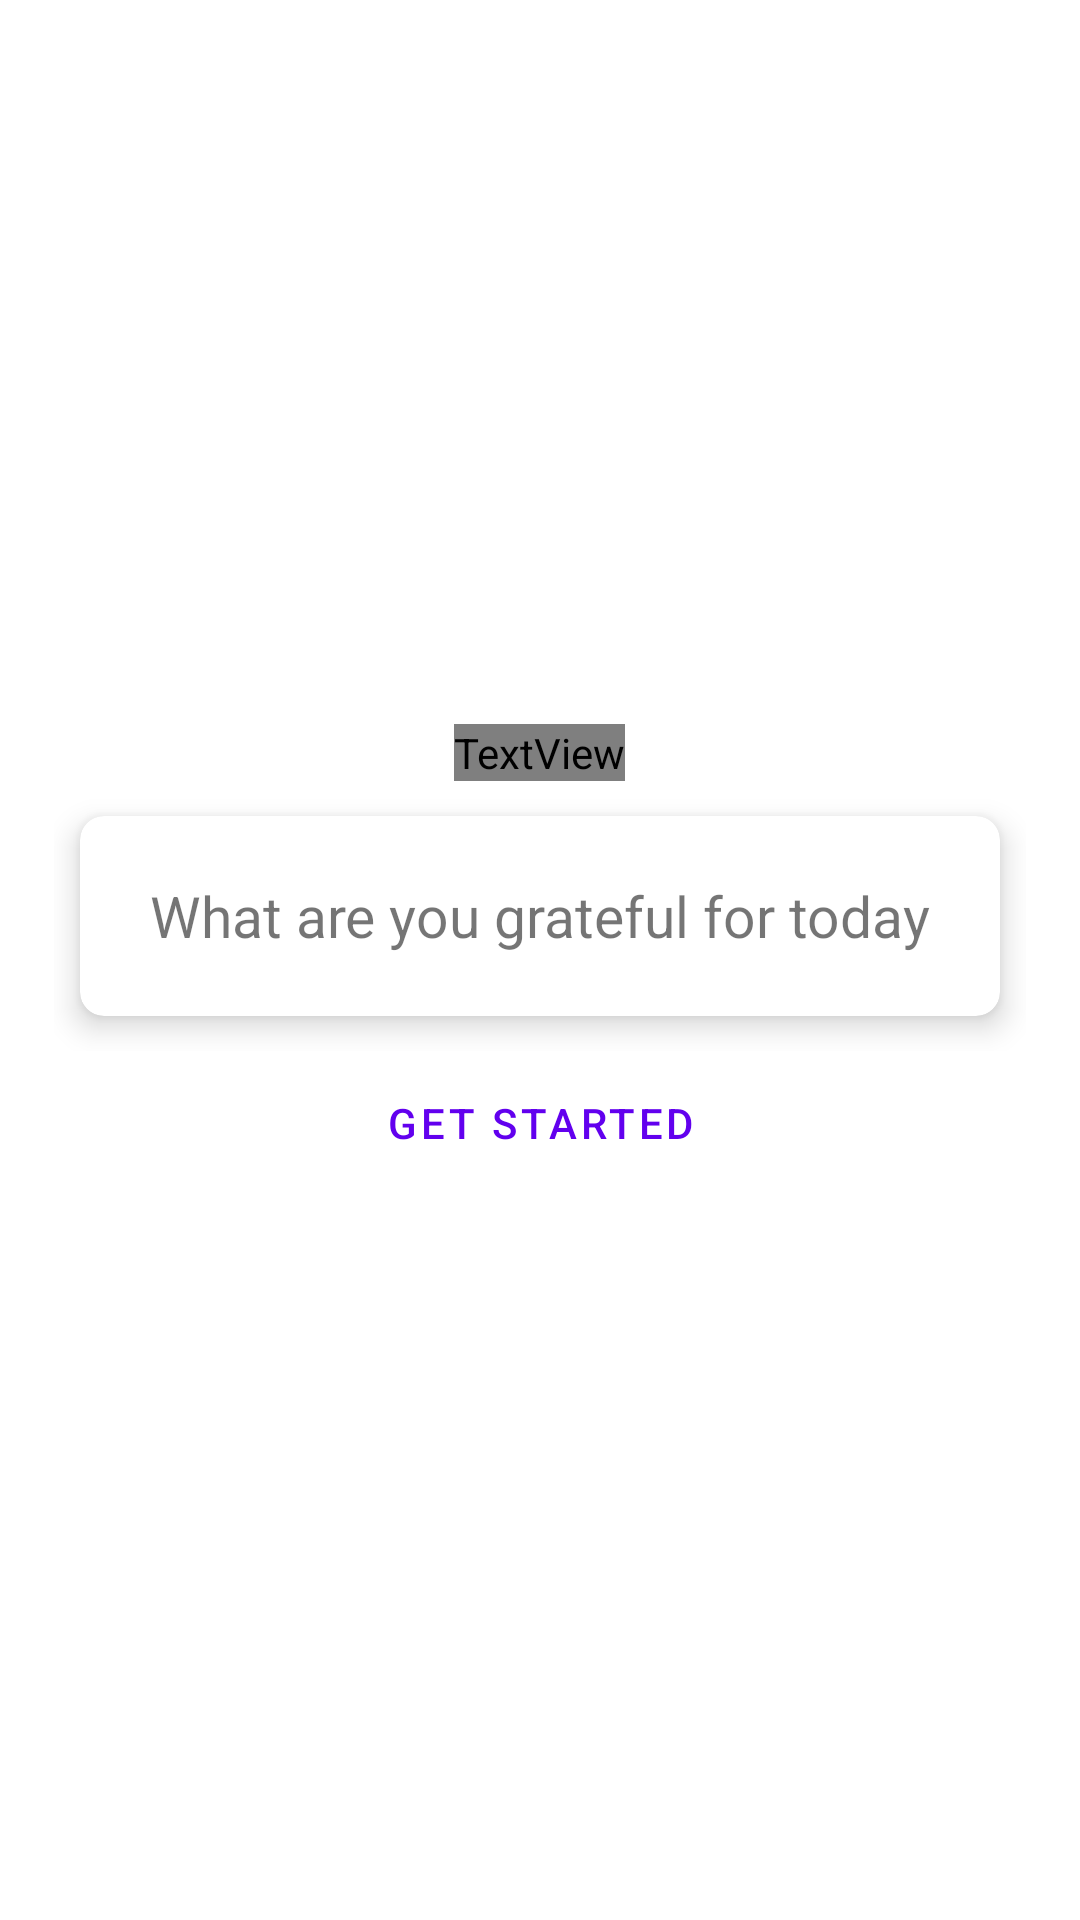

Reconstruct the res/layout file that produces this screen, plus the resources it refers to.
<!-- AndroidManifest.xml: application theme Theme.Journal -->
<!-- res/layout/activity_main.xml -->
<?xml version="1.0" encoding="utf-8"?>
<LinearLayout xmlns:android="http://schemas.android.com/apk/res/android"
    xmlns:app="http://schemas.android.com/apk/res-auto"
    xmlns:tools="http://schemas.android.com/tools"
    android:layout_width="match_parent"
    android:layout_height="match_parent"
    android:gravity="center"
    android:orientation="vertical"
    android:padding="18dp"
    tools:context=".MainActivity">

    <TextView
        android:id="@+id/title"
        android:layout_width="wrap_content"
        android:layout_height="wrap_content"
        android:fontFamily="@font/roboto_slab_bold"
        android:text="@string/title_text"
        android:textSize="30sp" />

    <RelativeLayout
        android:id="@+id/relative_layout"
        android:layout_width="match_parent"
        android:layout_height="wrap_content"
        android:gravity="center_horizontal">

        <androidx.cardview.widget.CardView
            android:layout_width="match_parent"
            android:layout_height="90dp"
            app:cardCornerRadius="8dp"
            app:cardElevation="6dp"
            app:cardUseCompatPadding="true">

            <TextView
                android:id="@+id/grateful_text"
                android:layout_width="wrap_content"
                android:layout_height="wrap_content"
                android:layout_gravity="center"
                android:text="@string/grateful_text"
                android:textSize="19sp" />

        </androidx.cardview.widget.CardView>

    </RelativeLayout>

    <Button
        android:id="@+id/start_button"
        android:layout_width="match_parent"
        android:layout_height="wrap_content"
        android:text="@string/get_started_text"
        style="@style/Widget.MaterialComponents.Button.OutlinedButton"/>
</LinearLayout>
<!-- resources referenced by this layout -->
<resources>
  <string name="get_started_text">Get Started</string>
  <string name="grateful_text">What are you grateful for today</string>
  <string name="title_text">Self Gratitude Journal</string>
  <style name="Theme.Journal" parent="Theme.MaterialComponents.DayNight.DarkActionBar">
          
          <item name="android:forceDarkAllowed">false</item>
          <item name="colorPrimary">@color/purple_500</item>
          <item name="colorPrimaryVariant">@color/purple_700</item>
          <item name="colorOnPrimary">@color/white</item>
          
          <item name="colorSecondary">@color/teal_200</item>
          <item name="colorSecondaryVariant">@color/teal_700</item>
          <item name="colorOnSecondary">@color/black</item>
          
          <item name="android:statusBarColor" tools:targetApi="l">?attr/colorPrimaryVariant</item>
          
      </style>
  <!-- not gathered from this repository: default colours our renderer supplied (Android Studio template values) -->
  <color name="purple_500">#FF6200EE</color>
  <color name="purple_700">#FF3700B3</color>
  <color name="teal_200">#FF03DAC5</color>
  <color name="teal_700">#FF018786</color>
  <color name="black">#FF000000</color>
  <color name="white">#FFFFFFFF</color>
</resources>
